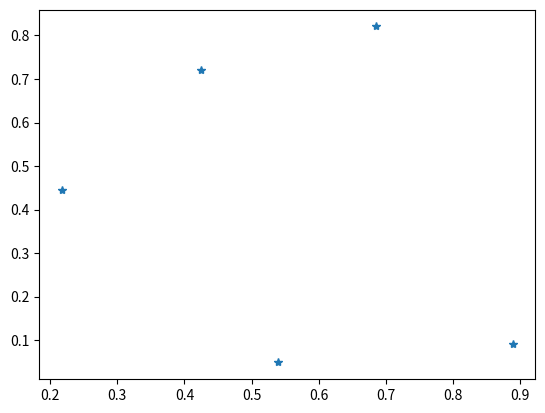

The script that saved this image: (Note: this script raises an exception after producing the figure.)
import numpy as np
import time
import matplotlib.pyplot as plt


class particles:
    def __init__(self, m=1.0,npar=5,thresh=0.01,G=1.0,dt=0.1):
        self.pars={}
        self.pars['npar']=npar
        self.pars['thresh']=thresh
        self.pars['G']=G
        self.pars['dt']=dt
        self.num_enc=np.zeros((self.pars['npar'], self.pars['npar'])) # array keeping track of all the cloe encounters of the particles
        self.close_enc=np.zeros(self.pars['npar'])

        self.x=np.random.rand(self.pars['npar'])
        self.y=np.random.rand(self.pars['npar'])
        self.m=np.random.randn(self.pars['npar'])*m
        self.vx=0*self.x
        self.vy=0*self.x

    def get_close_enc(self):
        return self.close_enc
    
    def get_forces(self):
        self.for_x=np.zeros(self.pars['npar'])
        self.for_y=np.zeros(self.pars['npar'])
        for i in range(self.pars['npar']):
            dx=self.x[i]-self.x
            dy=self.y[i]-self.y
            r_sq=dx**2+dy**2
            thresh=self.pars['thresh']**2


            #looking at one particle now
            #which particles are close?:
            close_ps = ((r_sq<thresh) + np.zeros(len(r_sq)))#These ones
            #Ok, I know which particles are close, if the particle's log is empty, then make that my first log:
            if num_enc[i] == np.zeros(len(num_enc[i])):
                num_enc[i] = close_ps
            
            if not(np.all(r_sq > thresh)): #if we have to care about things being close
                #array with a 1 at each index/particle currently closer than threshold
                close_ps = ((r_sq<thresh) + np.zeros(len(r_sq)))
                if self.num_enc[i] == np.zeros(len(self.pars['npar'])): #if this is the first time we have to worry about particles being close...
                    self.num_enc[i] = close_ps #then simply updatae the close log
                elif self.num_enc[i] != close_ps: #if the particles we knew were close in the previous timestep aren't the same as the ones that are now
                    delta_close = self.num_enc[i] - close_ps #if particle status is same (close or far), then there will be a zero at its index
                                                     #if a particle has recently become close, then there will be a -1 at it's index
                                                     #if a particle just left the vicinity, then 1-0 = 1 at it's index
                    n_close_enc = np.sum(delta_close>0) #number of particles that left the close-radius
                    self.close_enc[i] += n_close_enc
                    self.num_enc[i] = indicies #The close ones we know about are the ones we just found out
                    
            r_sq=r_sq+self.pars['thresh']**2
            r=numpy.sqrt(rsqr)
            r3=1.0/(r*rsqr)
            self.fx[i]=-numpy.sum(self.m*dx*r3)*self.pars['G']
            self.fy[i]=-numpy.sum(self.m*dy*r3)*self.pars['G']
            pot+=self.pars['G']*numpy.sum(self.m/r)*self.m[i]
            return -0.5*pot, self.num_enc
        
        
    def evolve(self):
        self.x+=self.vx*self.pars['dt']
        self.y+=self.vy*self.pars['dt']
        pot=self.get_forces()
        self.vx+=self.fx*self.pars['dt']
        self.vy+=self.fy*self.pars['dt']
        kinetic=0.5*numpy.sum(self.m*(self.vx**2+self.vy**2))
        return pot+kinetic, num_enc
        
if __name__=='__main__':
    plt.ion()
    n=5
    oversamp=5
    part=particles(m=1.0/n,npar=n,dt=0.1/oversamp)
    plt.plot(part.x,part.y,'*')
    plt.show()
    


    #fig = plt.figure()
    #ax = fig.add_subplot(111, autoscale_on=False, xlim=(-5, 5), ylim=(-5, 5))
    #line, = ax.plot([], [], '*', lw=2)

    for i in range(0,10000):#loop over the number of steps you want to take
        for ii in range(oversamp):#loop over number of updates you want per timestep
            energy = part.evolve()
        print(energy)
        plt.clf()
        plt.plot(part.x,part.y,'*')
        plt.pause(1e-3)
    #To get an array where the i-th element is the number of close-encounters the i-th particle had, simple use:
    #close_enc_arr = part.get_close_enc()


